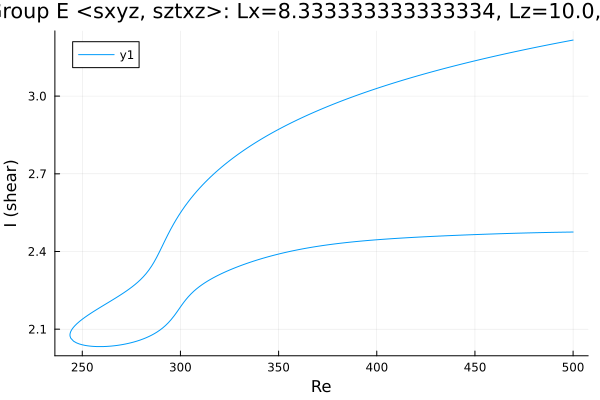

Data behind this chart, as committed beside it:
Re, shear
500.0, 3.216
499.2, 3.215
497.8, 3.213
496.3, 3.211
494.9, 3.209
493.5, 3.207
492.1, 3.205
490.7, 3.203
489.3, 3.201
487.9, 3.199
486.4, 3.197
485, 3.195
483.6, 3.192
482.2, 3.19
480.8, 3.188
479.4, 3.186
478, 3.184
476.5, 3.181
475.1, 3.179
473.7, 3.177
472.3, 3.175
470.9, 3.172
469.5, 3.17
468.1, 3.168
466.6, 3.165
465.2, 3.163
463.8, 3.161
462.4, 3.158
461, 3.156
459.6, 3.153
458.2, 3.151
456.7, 3.148
455.3, 3.146
453.9, 3.143
452.5, 3.141
451.1, 3.138
449.7, 3.136
448.3, 3.133
446.8, 3.131
445.4, 3.128
444, 3.125
442.6, 3.123
441.2, 3.12
439.8, 3.117
438.4, 3.114
436.9, 3.112
435.5, 3.109
434.1, 3.106
432.7, 3.103
431.3, 3.1
429.9, 3.097
428.5, 3.094
427, 3.092
425.6, 3.089
424.2, 3.086
422.8, 3.083
421.4, 3.08
421.1, 3.079
419.6, 3.076
418.2, 3.073
... 380 more rows
